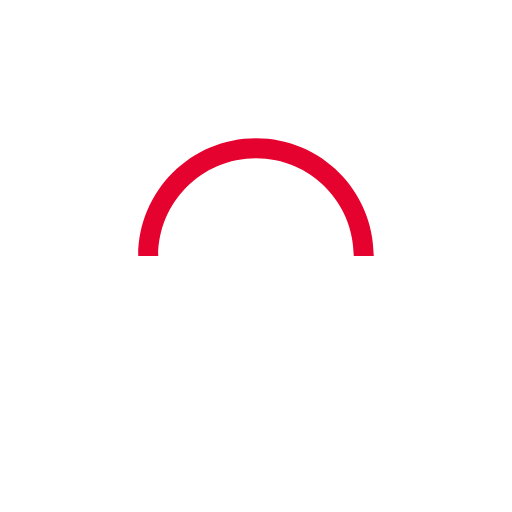
t = 0.00 s
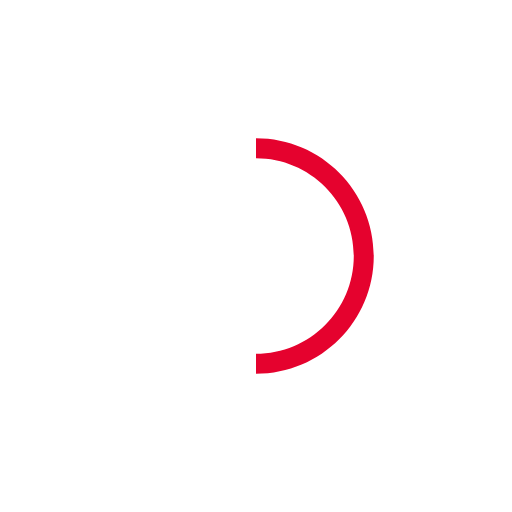
t = 0.25 s
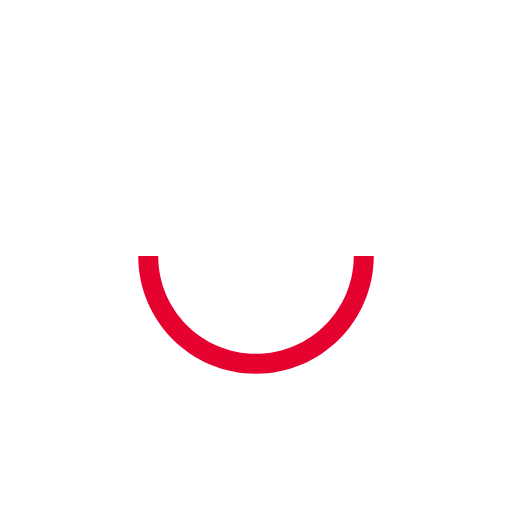
t = 0.50 s
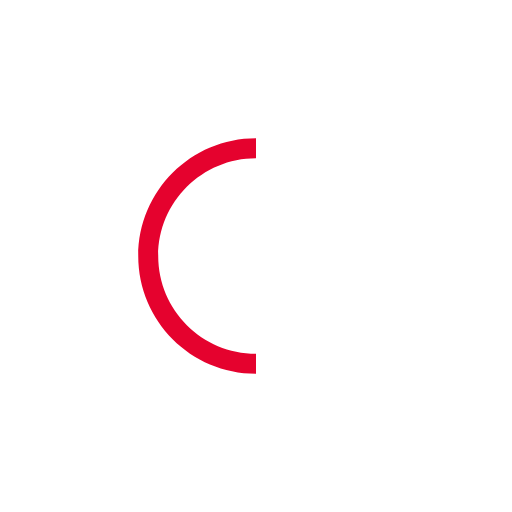
t = 0.75 s

The animated SVG that drew these frames (rendered in a browser with its animation timeline set to each time). Animation: 1 SMIL element (animateTransform=1); one cycle of 1.00 s, repeats indefinitely.

<svg version="1.1" id="L9" xmlns="http://www.w3.org/2000/svg" xmlns:xlink="http://www.w3.org/1999/xlink" x="0px" y="0px"
     viewBox="0 0 100 100" enable-background="new 0 0 0 0" xml:space="preserve">
    <path fill="#E5022E" d="M73,50c0-12.7-10.3-23-23-23S27,37.3,27,50 M30.9,50c0-10.5,8.5-19.1,19.1-19.1S69.1,39.5,69.1,50">
      <animateTransform
              attributeName="transform"
              attributeType="XML"
              type="rotate"
              dur="1s"
              from="0 50 50"
              to="360 50 50"
              repeatCount="indefinite" />
  </path>
</svg>